Run: headless pygame with SDL's dummy video driver; simulated clock (each Clock.tick advances the game by its frame time, no real sleeping); random seed 0; keys injected as events and as key.get_pressed() state; no mouse input.
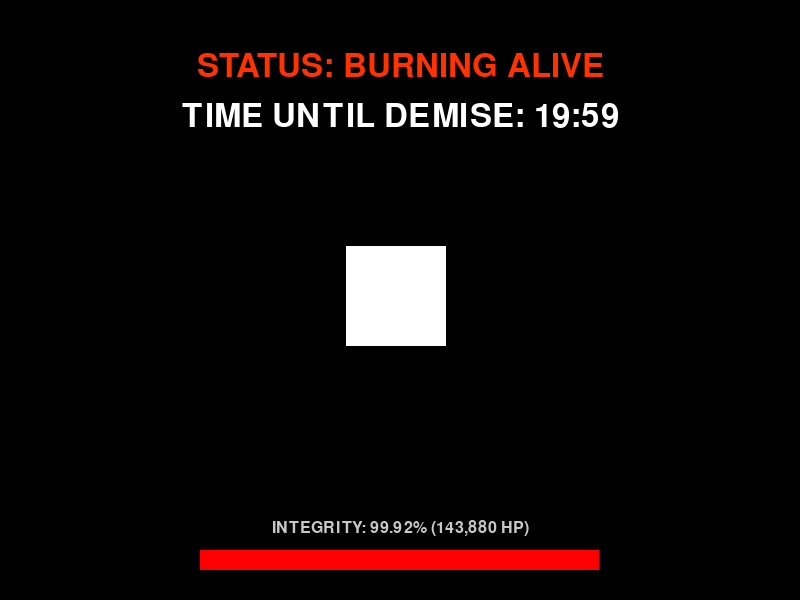
Frame 1 of 4 · flips 1–60 · no input
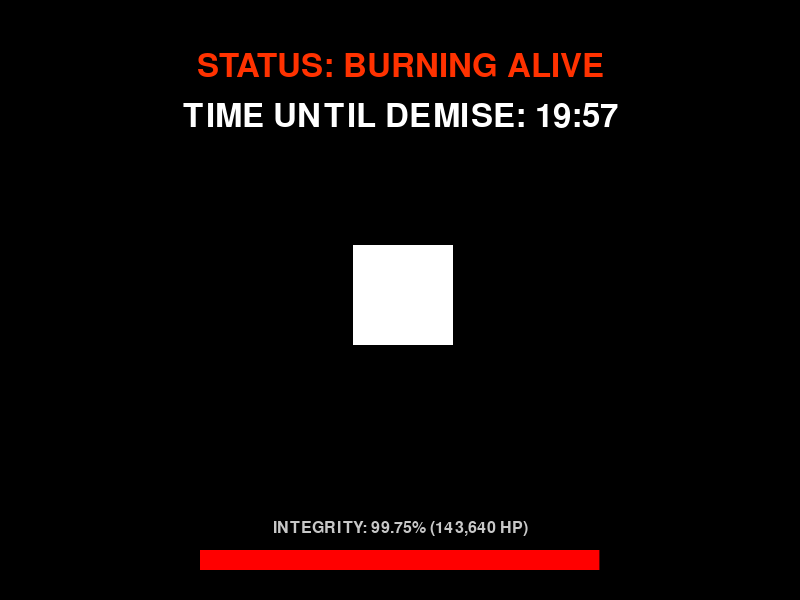
Frame 2 of 4 · flips 61–180 · tapped SPACE, RETURN · held RIGHT (→), D
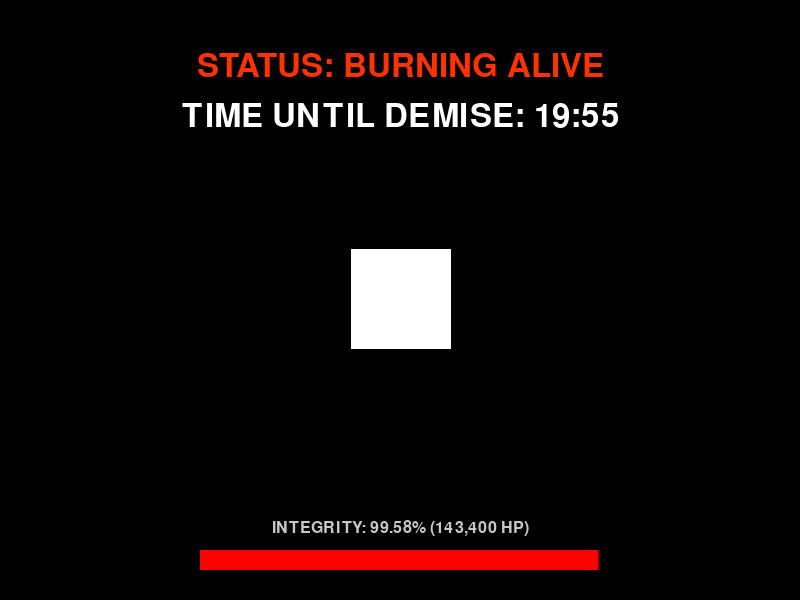
Frame 3 of 4 · flips 181–300 · held DOWN (↓), S
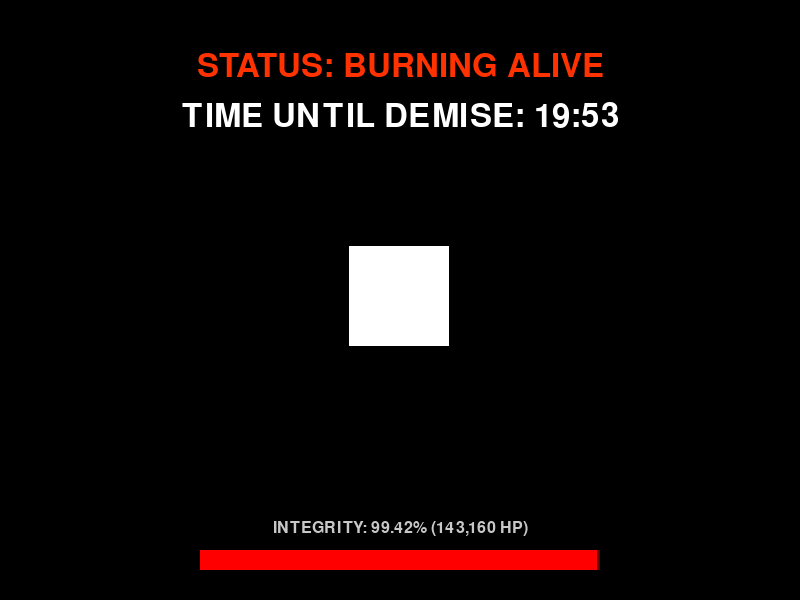
Frame 4 of 4 · flips 301–420 · held LEFT (←), A, UP (↑), W

The pygame program that drew these frames:

import pygame
import random
import sys

# Initialize Pygame
pygame.init()

# Constants
WIDTH, HEIGHT = 800, 600
FPS = 60

# Colors
BLACK = (0, 0, 0)
WHITE = (255, 255, 255)
NORMAL_ENEMY_COLOR = (50, 200, 50)  # Green
PAIN_COLOR = (255, 50, 0)           # Searing Red
DARK_RED = (100, 0, 0)

class Enemy:
    def __init__(self, x, y):
        self.base_x = x
        self.base_y = y
        self.x = x
        self.y = y
        self.width = 100
        self.height = 100
        
        # 144,000 health losing 2 HP per frame at 60 FPS = exactly 20 minutes
        self.max_health = 144000 
        self.health = 144000
        self.in_pain = True
        self.pain_tick = 0

    def update(self):
        if self.in_pain and self.health > 0:
            # 1. Mechanical Pain: Continuous health drain
            self.health -= 2 
            
            # 2. Visual Pain: Erratic shaking 
            shake_intensity = 6
            self.x = self.base_x + random.randint(-shake_intensity, shake_intensity)
            self.y = self.base_y + random.randint(-shake_intensity, shake_intensity)
            
            self.pain_tick += 1
        else:
            # Death or relief
            self.x = self.base_x
            self.y = self.base_y

    def draw(self, surface):
        if self.health <= 0:
            return  # Enemy has succumbed

        # 3. Visual Pain: Flashing colors
        if self.in_pain:
            if self.pain_tick % 8 < 4:
                color = PAIN_COLOR
            else:
                color = WHITE
        else:
            color = NORMAL_ENEMY_COLOR

        # Draw the enemy
        pygame.draw.rect(surface, color, (self.x, self.y, self.width, self.height))

        # Draw massive boss Health Bar
        health_ratio = self.health / self.max_health
        bar_width = 400
        bar_x = (WIDTH // 2) - (bar_width // 2)
        pygame.draw.rect(surface, DARK_RED, (bar_x, HEIGHT - 50, bar_width, 20))
        pygame.draw.rect(surface, (255, 0, 0), (bar_x, HEIGHT - 50, bar_width * health_ratio, 20))

def main():
    screen = pygame.display.set_mode((WIDTH, HEIGHT))
    pygame.display.set_caption("20 Minutes of Searing Pain")
    clock = pygame.time.Clock()

    # Center the enemy
    victim = Enemy((WIDTH // 2) - 50, (HEIGHT // 2) - 50)

    running = True
    font = pygame.font.SysFont(None, 48)
    small_font = pygame.font.SysFont(None, 24)

    while running:
        for event in pygame.event.get():
            if event.type == pygame.QUIT:
                running = False

        # Update
        victim.update()

        # Render
        screen.fill(BLACK)
        victim.draw(screen)
        
        # Data and Timers
        if victim.health > 0:
            # Calculate time left based on health depletion rate 
            # (120 health = 1 second)
            seconds_left = int(victim.health / 120)
            mins, secs = divmod(seconds_left, 60)
            
            percent = (victim.health / victim.max_health) * 100
            
            status_text = font.render("STATUS: BURNING ALIVE", True, PAIN_COLOR)
            time_text = font.render(f"TIME UNTIL DEMISE: {mins:02d}:{secs:02d}", True, WHITE)
            dmg_text = small_font.render(f"INTEGRITY: {percent:.2f}% ({victim.health:,} HP)", True, (200, 200, 200))
            
            screen.blit(status_text, (WIDTH//2 - status_text.get_width()//2, 50))
            screen.blit(time_text, (WIDTH//2 - time_text.get_width()//2, 100))
            screen.blit(dmg_text, (WIDTH//2 - dmg_text.get_width()//2, HEIGHT - 80))
        else:
            text = font.render("SUFFERING CONCLUDED.", True, (100, 100, 100))
            screen.blit(text, (WIDTH//2 - text.get_width()//2, HEIGHT//2))

        pygame.display.flip()
        clock.tick(FPS)

    pygame.quit()
    sys.exit()

if __name__ == "__main__":
    main()
